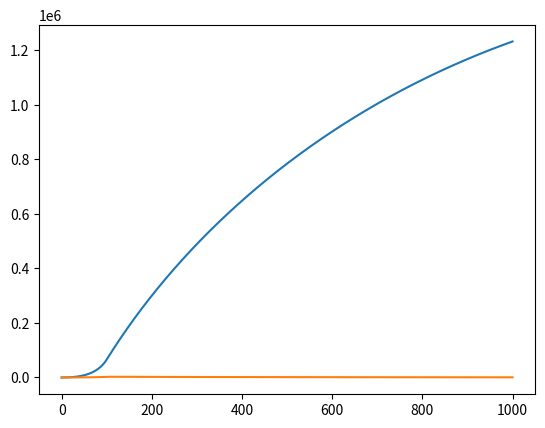

The matplotlib source for this figure:
from scipy.integrate import odeint
from numpy import arange
import matplotlib.pyplot as plot


m_dot = 10 # constant fuel+air mass flow rate [kg/s]
V_e = 1500 # constant rocket exhaust velocity [m/s]
m_s = 100 # structural mass [kg]
m_f0 = 1000 # initial fuel+ox

G = 6.67e-11 # universal grav const
M = 5.29e22 # mass of Kerbin


def acceleration(y0,t):
  # unpack the state vector
  x = y0[0]
  xd = y0[1]
  
  # current mass of rocket
  m_f = m_f0 - m_dot*t


  g = G*M/pow(600000+x,2) # accel due to gravity based on dist from Kerbin surface (if going straight out)

  

  # compute engine thrust
  if m_f > 0:
    thrust = (m_dot*V_e)/(m_s + m_f)
  else:
    thrust = 0


  xdd = thrust - g
  return [xd, xdd]

y0 = [00.0, 0.0]
t = arange(0.0, 1000., 0.1)

ans = odeint(acceleration, y0, t)

plot.plot(t, ans)


#check

from math import log
#vel = -V_e*(log(m_0-10*m_dot)-log(m_0))
# #print(vel)
# from math import pow
# h_bo = V_e/m_dot*(m_0)-.5*pow(m_0/m_dot,2)*9.8
# print(h_bo)
# print(ans[-1,0])
# print(h_bo/ans[-1,0])